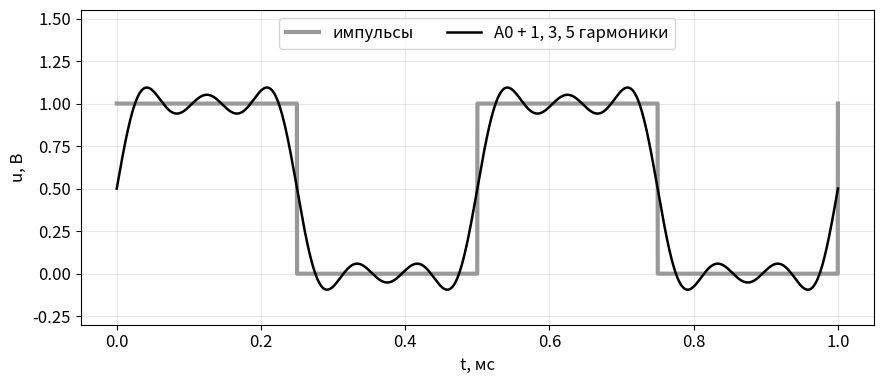

The script that saved this image: (Note: this script raises an exception after producing the figure.)
"""ЛР-4: графики для расчётной части отчёта.

Сигнал для расчёта: импульсы 0…1 В, f = 2 кГц, коэффициент заполнения 50 % (q = 2),
импульс начинается в момент t = 0.
Экспериментальные значения (EXP) вписываются после замеров курсором; пока их нет,
график сравнения не строится.
"""
import numpy as np
import matplotlib
matplotlib.use("Agg")
import matplotlib.pyplot as plt

HERE = r"C:/Users/ryche/Desktop/goscout/university/3-semester/circuits/labs/lab4"
plt.rcParams["font.size"] = 12

A, F, Q = 1.0, 2.0, 2          # В, кГц, скважность
N = np.arange(0, 6)            # гармоники 0…5
CALC = np.where(N == 0, A / Q, 2 * A / (np.maximum(N, 1) * np.pi) * np.abs(np.sin(N * np.pi / Q)))
EXP = [0.488, 0.620, 0, 0.167, 0, 0.085]  # курсор анализатора: 093423, 091318, 091358, 093215


def vosstanovlennyy():
    t = np.linspace(0, 1.0, 4000)          # мс, 2 периода
    w = 2 * np.pi * F                      # рад/мс
    pulses = np.where((t % (1 / F)) < 0.5 / F, A, 0.0)
    s = A / 2 + 2 * A / np.pi * (np.sin(w * t) + np.sin(3 * w * t) / 3 + np.sin(5 * w * t) / 5)
    fig, ax = plt.subplots(figsize=(9, 4))
    ax.plot(t, pulses, color="0.6", lw=3, label="импульсы")
    ax.plot(t, s, color="black", lw=1.8, label="A0 + 1, 3, 5 гармоники")
    ax.set_xlabel("t, мс")
    ax.set_ylabel("u, В")
    ax.set_ylim(-0.3, 1.55)
    ax.grid(alpha=0.3)
    ax.legend(loc="upper center", ncol=2)
    fig.tight_layout()
    fig.savefig(HERE + "/grafik_vosstanovlennyy.png", dpi=150)
    plt.close(fig)


def fazovyy():
    n = np.array([1, 3, 5])
    fig, ax = plt.subplots(figsize=(9, 3.4))
    ax.stem(n * F, np.full(3, -90), linefmt="black", markerfmt="ko", basefmt="black")
    ax.set_xticks(N * F)
    ax.set_yticks([-90, 0])
    ax.set_ylim(-110, 20)
    ax.set_xlim(-0.5, 11)
    ax.set_xlabel("f, кГц")
    ax.set_ylabel("φₙ, град")
    ax.grid(alpha=0.3)
    fig.tight_layout()
    fig.savefig(HERE + "/grafik_fazovyy.png", dpi=150)
    plt.close(fig)


def sravnenie():
    if EXP is None:
        return
    fig, ax = plt.subplots(figsize=(9, 4))
    fr = N * F
    ax.bar(fr - 0.25, CALC, width=0.5, color="0.75", edgecolor="black", label="расчёт")
    ax.bar(fr + 0.25, EXP, width=0.5, color="black", label="эксперимент")
    ax.set_xticks(fr)
    ax.set_xlabel("f, кГц")
    ax.set_ylabel("Aₙ, В")
    ax.grid(alpha=0.3, axis="y")
    ax.legend()
    fig.tight_layout()
    fig.savefig(HERE + "/grafik_sravnenie.png", dpi=150)
    plt.close(fig)


if __name__ == "__main__":
    print("расчёт:", np.round(CALC, 3))
    vosstanovlennyy()
    fazovyy()
    sravnenie()
    print("ok")
